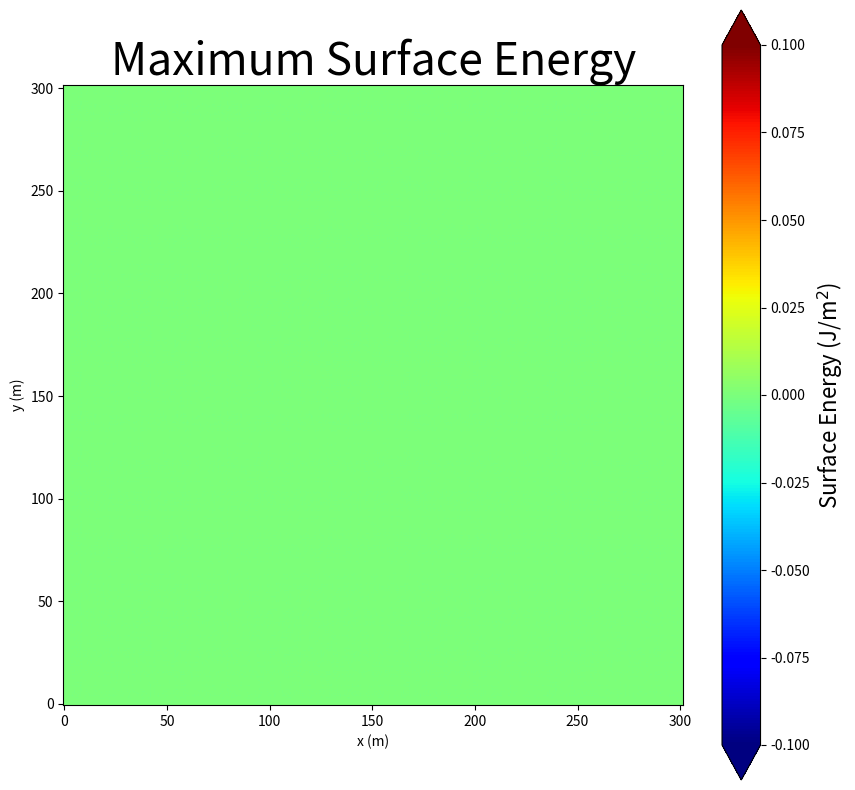

Source code (Python): (Note: this script raises an exception after producing the figure.)
#!/usr/bin/env python3
# -*- coding: utf-8 -*-
"""
Created on Fri Sep 29 13:25:33 2023

@author: ntutland
"""

import numpy as np
# import zarr
# import dask.array as da
import matplotlib.pyplot as plt
from pathlib import Path
from scipy.io import FortranFile
SIMULATIONS_PATH = Path("/Users/ntutland/Documents/Projects/Fire-Flood-Mud/Dixie/Runs")
def compute_max_surf_energy(output_path):
    # Get a list of all the surfEnergy files
    surf_energy_files = list(output_path.glob("surfEnergy*"))
    # Create an empty array to store the maximum surface energy
    surf_energy_max = np.zeros((302, 302)) #nx, ny
    for surfEnergy_file in surf_energy_files:
        surf_energy_data = read_surf_energy_file(surfEnergy_file)
        surf_energy_max = np.maximum(surf_energy_max, surf_energy_data)
    return surf_energy_max
def read_surf_energy_file(file):
    with FortranFile(file, "r") as f:
        surf_energy_data = f.read_reals(dtype=np.float32).reshape((302, 302))
    return surf_energy_data
def process_outputs():
    sim_path = (
        SIMULATIONS_PATH
        / "Chips_5.3.1"
    )
    output_path = sim_path / "Output"
    # Get the maximum surface energy for each case, season, and distribution technique
    max_surf_energy_dict = {}
    surf_energy = compute_max_surf_energy(output_path)
    max_surf_energy_dict["Chips"] = surf_energy
    # Create a plot of the maximum surface energy for each case and season
    fig, ax = plt.subplots(1, 1, figsize=(10, 10))

    surf_energy = max_surf_energy_dict["Chips"]
    im = ax.imshow(
        surf_energy, origin="lower", cmap="jet"
    )
    ax.set_xlabel("x (m)")
    ax.set_ylabel("y (m)")
    ax.set_title("Maximum Surface Energy", fontsize=32)
    cbar = fig.colorbar(im, ax=ax, extend="both")
    cbar.ax.set_ylabel("Surface Energy (J/m$^2$)", fontsize=16)
    plt.savefig(output_path / "plots/surf_energy_max.png")
    plt.show()
    # Create a histogram showing the distribution of maximum surface energy values
    vmin_global = float("inf")
    vmax_global = float("-inf")
    surf_energy = max_surf_energy_dict["Chips"]
    vmin_global = min(vmin_global, surf_energy.min())
    vmax_global = max(vmax_global, surf_energy.max())
    fig, ax = plt.subplots(1, 1, figsize=(5, 5))
    bin_edges = np.linspace(vmin_global, vmax_global, num=50)
    data = max_surf_energy_dict["Chips"].flatten()
    # Remove the values falling into the first bin.
    bin_start = bin_edges[1]  # The upper edge of the first bin
    data = data[data > bin_start]
    ax.hist(
        data,
        bins=bin_edges[1:],
        alpha=0.5,
        label="Growing Season",
        color="g",
    )

    ax.set_ylabel("Frequency")
    ax.set_xlabel("Intensity Values (J/m$^2$)")
    fig.suptitle(
        "Distribution of Non-zero Intensity Values",
        fontsize=16,
    )
    plt.tight_layout()
    plt.savefig(output_path / "plots/intensity_histogram.png")
    plt.show()
if __name__ == "__main__":
    process_outputs()
